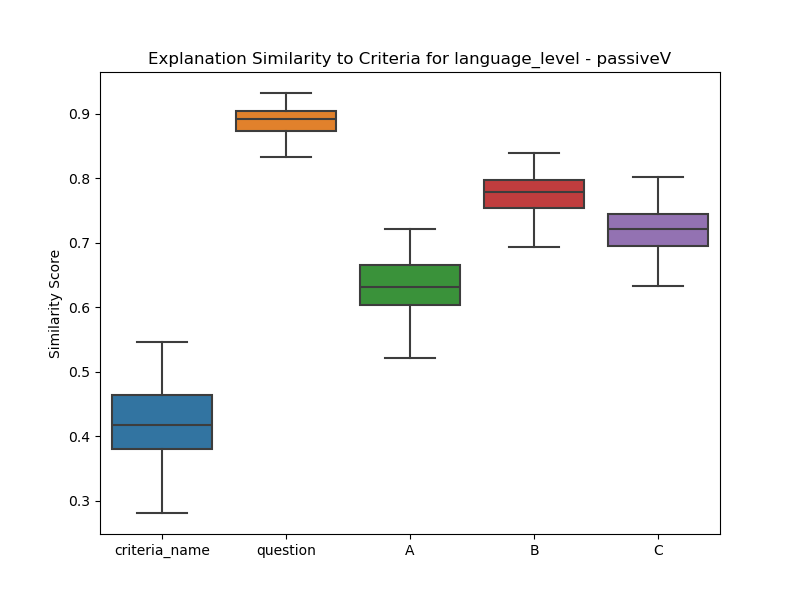

The table this chart was drawn from, first rows:
, criteria_name, question, A, B, C
0, 0.3911, 0.883, 0.6229, 0.7599, 0.7025
1, 0.3911, 0.883, 0.6229, 0.7599, 0.7025
2, 0.3911, 0.883, 0.6229, 0.7599, 0.7025
3, 0.3911, 0.883, 0.6229, 0.7599, 0.7025
4, 0.3911, 0.883, 0.6229, 0.7599, 0.7025
5, 0.3911, 0.883, 0.6229, 0.7599, 0.7025
6, 0.3911, 0.883, 0.6229, 0.7599, 0.7025
7, 0.3911, 0.883, 0.6229, 0.7599, 0.7025
8, 0.3911, 0.883, 0.6229, 0.7599, 0.7025
9, 0.3911, 0.883, 0.6229, 0.7599, 0.7025
10, 0.3911, 0.883, 0.6229, 0.7599, 0.7025
11, 0.3911, 0.883, 0.6229, 0.7599, 0.7025
12, 0.3911, 0.883, 0.6229, 0.7599, 0.7025
13, 0.3911, 0.883, 0.6229, 0.7599, 0.7025
14, 0.3911, 0.883, 0.6229, 0.7599, 0.7025
15, 0.3911, 0.883, 0.6229, 0.7599, 0.7025
16, 0.3911, 0.883, 0.6229, 0.7599, 0.7025
17, 0.3911, 0.883, 0.6229, 0.7599, 0.7025
18, 0.3911, 0.883, 0.6229, 0.7599, 0.7025
19, 0.3911, 0.883, 0.6229, 0.7599, 0.7025
20, 0.3911, 0.883, 0.6229, 0.7599, 0.7025
21, 0.3911, 0.883, 0.6229, 0.7599, 0.7025
22, 0.3911, 0.883, 0.6229, 0.7599, 0.7025
23, 0.3911, 0.883, 0.6229, 0.7599, 0.7025
24, 0.3911, 0.883, 0.6229, 0.7599, 0.7025
25, 0.3911, 0.883, 0.6229, 0.7599, 0.7025
26, 0.3911, 0.883, 0.6229, 0.7599, 0.7025
27, 0.3911, 0.883, 0.6229, 0.7599, 0.7025
28, 0.3911, 0.883, 0.6229, 0.7599, 0.7025
29, 0.3911, 0.883, 0.6229, 0.7599, 0.7025
30, 0.3911, 0.883, 0.6229, 0.7599, 0.7025
31, 0.3911, 0.883, 0.6229, 0.7599, 0.7025
32, 0.3911, 0.883, 0.6229, 0.7599, 0.7025
33, 0.3911, 0.883, 0.6229, 0.7599, 0.7025
34, 0.3911, 0.883, 0.6229, 0.7599, 0.7025
35, 0.3911, 0.883, 0.6229, 0.7599, 0.7025
36, 0.3911, 0.883, 0.6229, 0.7599, 0.7025
37, 0.3911, 0.883, 0.6229, 0.7599, 0.7025
38, 0.3911, 0.883, 0.6229, 0.7599, 0.7025
39, 0.3911, 0.883, 0.6229, 0.7599, 0.7025
40, 0.3911, 0.883, 0.6229, 0.7599, 0.7025
41, 0.3911, 0.883, 0.6229, 0.7599, 0.7025
42, 0.3911, 0.883, 0.6229, 0.7599, 0.7025
43, 0.3911, 0.883, 0.6229, 0.7599, 0.7025
44, 0.3911, 0.883, 0.6229, 0.7599, 0.7025
45, 0.3911, 0.883, 0.6229, 0.7599, 0.7025
46, 0.3911, 0.883, 0.6229, 0.7599, 0.7025
47, 0.3911, 0.883, 0.6229, 0.7599, 0.7025
48, 0.3911, 0.883, 0.6229, 0.7599, 0.7025
49, 0.3911, 0.883, 0.6229, 0.7599, 0.7025
50, 0.3911, 0.883, 0.6229, 0.7599, 0.7025
51, 0.3911, 0.883, 0.6229, 0.7599, 0.7025
52, 0.3911, 0.883, 0.6229, 0.7599, 0.7025
53, 0.3911, 0.883, 0.6229, 0.7599, 0.7025
54, 0.3911, 0.883, 0.6229, 0.7599, 0.7025
55, 0.3911, 0.883, 0.6229, 0.7599, 0.7025
56, 0.3911, 0.883, 0.6229, 0.7599, 0.7025
57, 0.3911, 0.883, 0.6229, 0.7599, 0.7025
58, 0.3911, 0.883, 0.6229, 0.7599, 0.7025
59, 0.3911, 0.883, 0.6229, 0.7599, 0.7025
... 6,501 more rows
